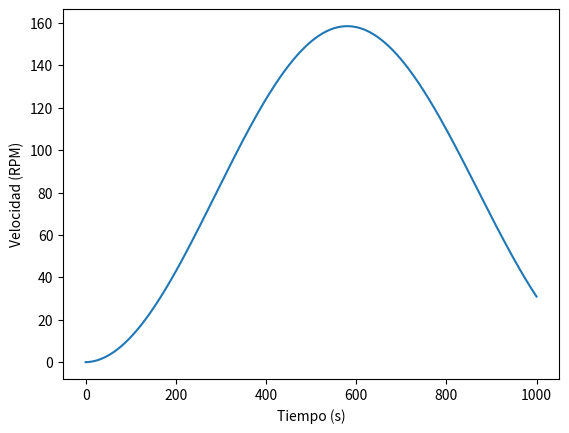

Generate this figure with matplotlib:
#### ICM2813: Drone height control ####
# 
# [redacted]
# E-mail: [email redacted]
#
#######################################

import numpy as np
from scipy.integrate import odeint
import matplotlib.pyplot as plt
import matplotlib.image as mpimg
from matplotlib.offsetbox import OffsetImage, AnnotationBbox
from matplotlib import animation


#### Parameters and variables ####

# Model parameters
sigma = 7.13*10**(-6) #sigma in motor 1 defined in Pregunta 4
A = 40.82 #A in motor 1 defined in Pregunta 4

# Simulation parameters
Th = 1000  # time horizon
Ts = 0.03   # sample time
t0 = 0.0    # initial time
ref = 80     # reference
y0 = 0.0    # initial condition for position
dy0 = 0.0   # initial condition for velocity
c0 = 0.0    # initial control
Kp = 0.21   # controller: proportional
Ki = 0.1   # controller: integrative
Kd = 0.00  # controller: derivative

# Variables
t = [t0]        # time signal
y = [y0]        # position signal
dy = [dy0]      # velocity signal
c = [c0]        # control signal
e = [0.0, 0.0]  # error signal


# Animation
bool_animate = False # bool to either generate a MP4 file (True) or not (False)


#### Simulation ####

def model(z, t, c):
    return np.array([z[1], sigma*A*c - sigma*z[1]])  # y'' = sigma*A*c - sigma*y' 


while(t[-1] < Th):
    t.append(t[-1] + Ts)
    e.append(ref - dy[-1])
    c.append(c[-1] + (Kp + Ts*Ki + Kd/Ts)*e[-1] + (-Kp - 2*Kd/Ts)*e[-2] + (Kd/Ts)*e[-3])
    sol = odeint(model, [y[-1], dy[-1]], t[-2:], (c[-1],))
    y.append(sol[1, 0])
    dy.append(sol[1, 1])

plt.plot(t, dy)
plt.ylabel('Velocidad (RPM)')
plt.xlabel('Tiempo (s)')
plt.show()


#### Animation ####

if bool_animate:
    fig = plt.figure()
    ax = plt.axes(xlim=(-5, 5), ylim=(-1, max(y) + 1.5))
    drone = mpimg.imread('drone.png')
    imagebox = OffsetImage(drone, zoom=0.5)
    ab = AnnotationBbox(imagebox, (0.0, 0.0), xycoords='data', frameon=False)

    def init():
        ax.add_artist(ab)
        return ab,

    def animate(i):
        ab.xybox = (0, y[i])
        return ab,

    subsampling = 1
    anim = animation.FuncAnimation(fig, animate,
                                init_func=init,
                                frames=range(0,len(y)-1, subsampling),
                                interval=int(Ts*subsampling*1000),
                                blit=True)

    anim.save('height_control.mp4', writer = 'ffmpeg', fps = len(y)//Th)
    #anim.save('height_control.gif', writer=animation.PillowWriter(fps=30))